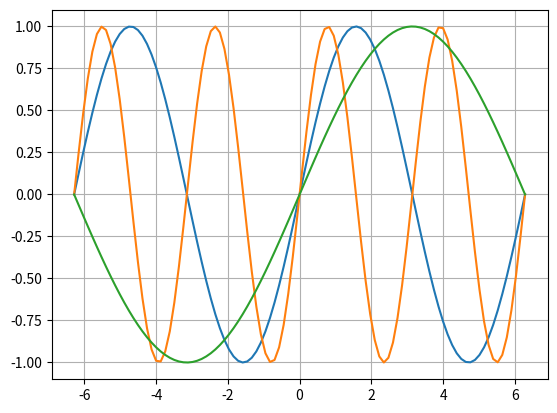

Python code for this plot:
import numpy as np
import matplotlib.pyplot as plt

x = np.linspace(-2*np.pi, 2*np.pi, 100)
plt.plot(x, np.sin(x))
# plt.plot(x, -np.sin(x))
# plt.plot(x, np.sin(-x))
# plt.plot(x, np.sin(x) + 1)
# plt.plot(x, np.sin(x) - 1)
# plt.plot(x, np.sin(x + 1))
# plt.plot(x, np.sin(x - 1))
# plt.plot(x, 2*np.sin(x))
# plt.plot(x, np.sin(x)/2)
plt.plot(x, np.sin(2*x))
plt.plot(x, np.sin(x/2))

plt.grid(True)

plt.show()
